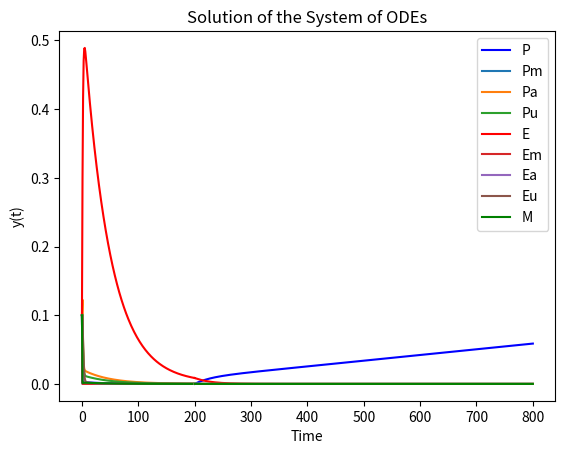

Write the Python code that produced this figure.
# -*- coding: utf-8 -*-
"""mup1_time_course.py

Automatically generated by Colab.

Original file is located at
    https://colab.research.google.com/<link-removed>
"""

import numpy as np
from matplotlib import pyplot as plt
from scipy.integrate import solve_ivp

def model(y, t, Me, p, h, w, j, f, Ae, Ap, u, a, b, d, n, V, vmax, Km):
    """function to establish the system in the model

       Parameters:
       - y (ndarray): array of dependent variables (P, Pm, Pa, Pu, E, Em, Ea, Eu, M)
       - t (float): time
       - others (float): parameters for the equations (will be given values as we find them)

       Returns:
       - array: vector of derivatives at time t
    """
    # unpack the variables (for readability)
    P, Pm, Pa, Pu, E, Em, Ea, Eu, M = y

    # set up the equations
    dy = [
        p - h*Me*P - (h/w)*M*P + j*Pm + f*(Ae/Ap)*E,                      # P
        h*Me*P + (h/w)*M*P - j*Pm - a*Pm,                                 # Pm
        a*Pm - u*Pa,                                                      # Pa
        u*Pa - n*(Ap/Ae)*Pu - b*Pu,                                       # Pu
        n*(Ap/Ae)*Pu - f*(Ae/Ap)*E + b*Eu - (h/w)*E*M + j*Em,             # E
        (h/w)*E*M - a*Em - j*Em,                                          # Em
        a*Em - u*Ea,                                                      # Ea
        - b*Eu + u*Ea - d*Eu,                                             # Eu
        -(h/w)*M*(E+P) + (j + u)*(Em + Pm) - (vmax*M)/(V*(Km + M))        # M
    ]

    return dy

# parameters (filled in the ones I think would be the same or similar to Fur4)
p = 8.3e-5 #'' # units mup1 per millisecond (mup1 production rate)
h = 135 #'' # per micromolar per millisecond (methionine binding rate)
w = 32 # unitless (scale factor for pH difference)
j = 100 #'' # per millisecond (methionine unbinding rate)
f = .25 #'' # per millisecond (recycling rate)
Ae = 47 # micrometers^3 (endosomal membrane surface area)
Ap = 314 # micrometers^3 (plasma membrane surface area)
u = 1 # per millisecond (ubiquitination rate)
a = 135 #'' # per micromolar per millisecond (art 1 binding rate)
b = 1 # per millisecond (deubiquitination rate)
d = .002 #'' # per millisecond (degradation rate)
n = 0.1 #'' # per millisecond (endocytosis rate)
V = 523 # micrometers^3 (volume of cytoplasm)
vmax = 8.8e3 #'' # micromolars*micrometers^3 per millisecond (maximal rate of methionine metabolism)
Km = 2.5 #'' # micromolars (methionine michaelis-menten constant)

# methionine (changes)
Me = 0.1

if __name__ == '__main__':
    # establish initial conditions
    initial = [0.1, 0.1, 0.1, 0.1, 0.1, 0.1, 0.1, 0.1, 0.1]
    range = 200
    times = np.linspace(0, range, 200)

    # solve using solve_ivp
    system = lambda t, y: model(y, t, Me, p, h, w, j, f, Ae, Ap, u, a, b, d, n, V, vmax, Km)
    solution = solve_ivp(system, [times[0], times[-1]], initial, t_eval=times)

    P, P_m, P_a, P_u, E, E_m, E_a, E_u, M = solution.y

    plt.plot(times, P, label = 'P', color = 'b')
    plt.plot(times, P_m, label = 'Pm')
    plt.plot(times, P_a, label = 'Pa')
    plt.plot(times, P_u, label = 'Pu')
    plt.plot(times, E, label = 'E', color = 'r')
    plt.plot(times, E_m, label = 'Em')
    plt.plot(times, E_a, label = 'Ea')
    plt.plot(times, E_u, label = 'Eu')
    plt.plot(times, M, label = 'M', color = 'g')

    # New initial conditions
    initial = [P[199], P_m[199], P_a[199], P_u[199], E[199], E_m[199], E_a[199], E_u[199], M[199]]
    new_range = range * 4
    new_times = np.linspace(range, new_range, 200)
    Me = 0

    # Solve again
    solution2 = solve_ivp(system, [new_times[0], new_times[-1]], initial, t_eval=new_times)

    P, P_m, P_a, P_u, E, E_m, E_a, E_u, M = solution2.y

    plt.plot(new_times, P, color = 'b')
    plt.plot(new_times, P_m)
    plt.plot(new_times, P_a)
    plt.plot(new_times, P_u)
    plt.plot(new_times, E, color = 'r')
    plt.plot(new_times, E_m)
    plt.plot(new_times, E_a)
    plt.plot(new_times, E_u)
    plt.plot(new_times, M, color = 'g')

    plt.xlabel('Time')
    plt.ylabel('y(t)')
    plt.title(f'Solution of the System of ODEs')
    plt.legend()
    plt.show()